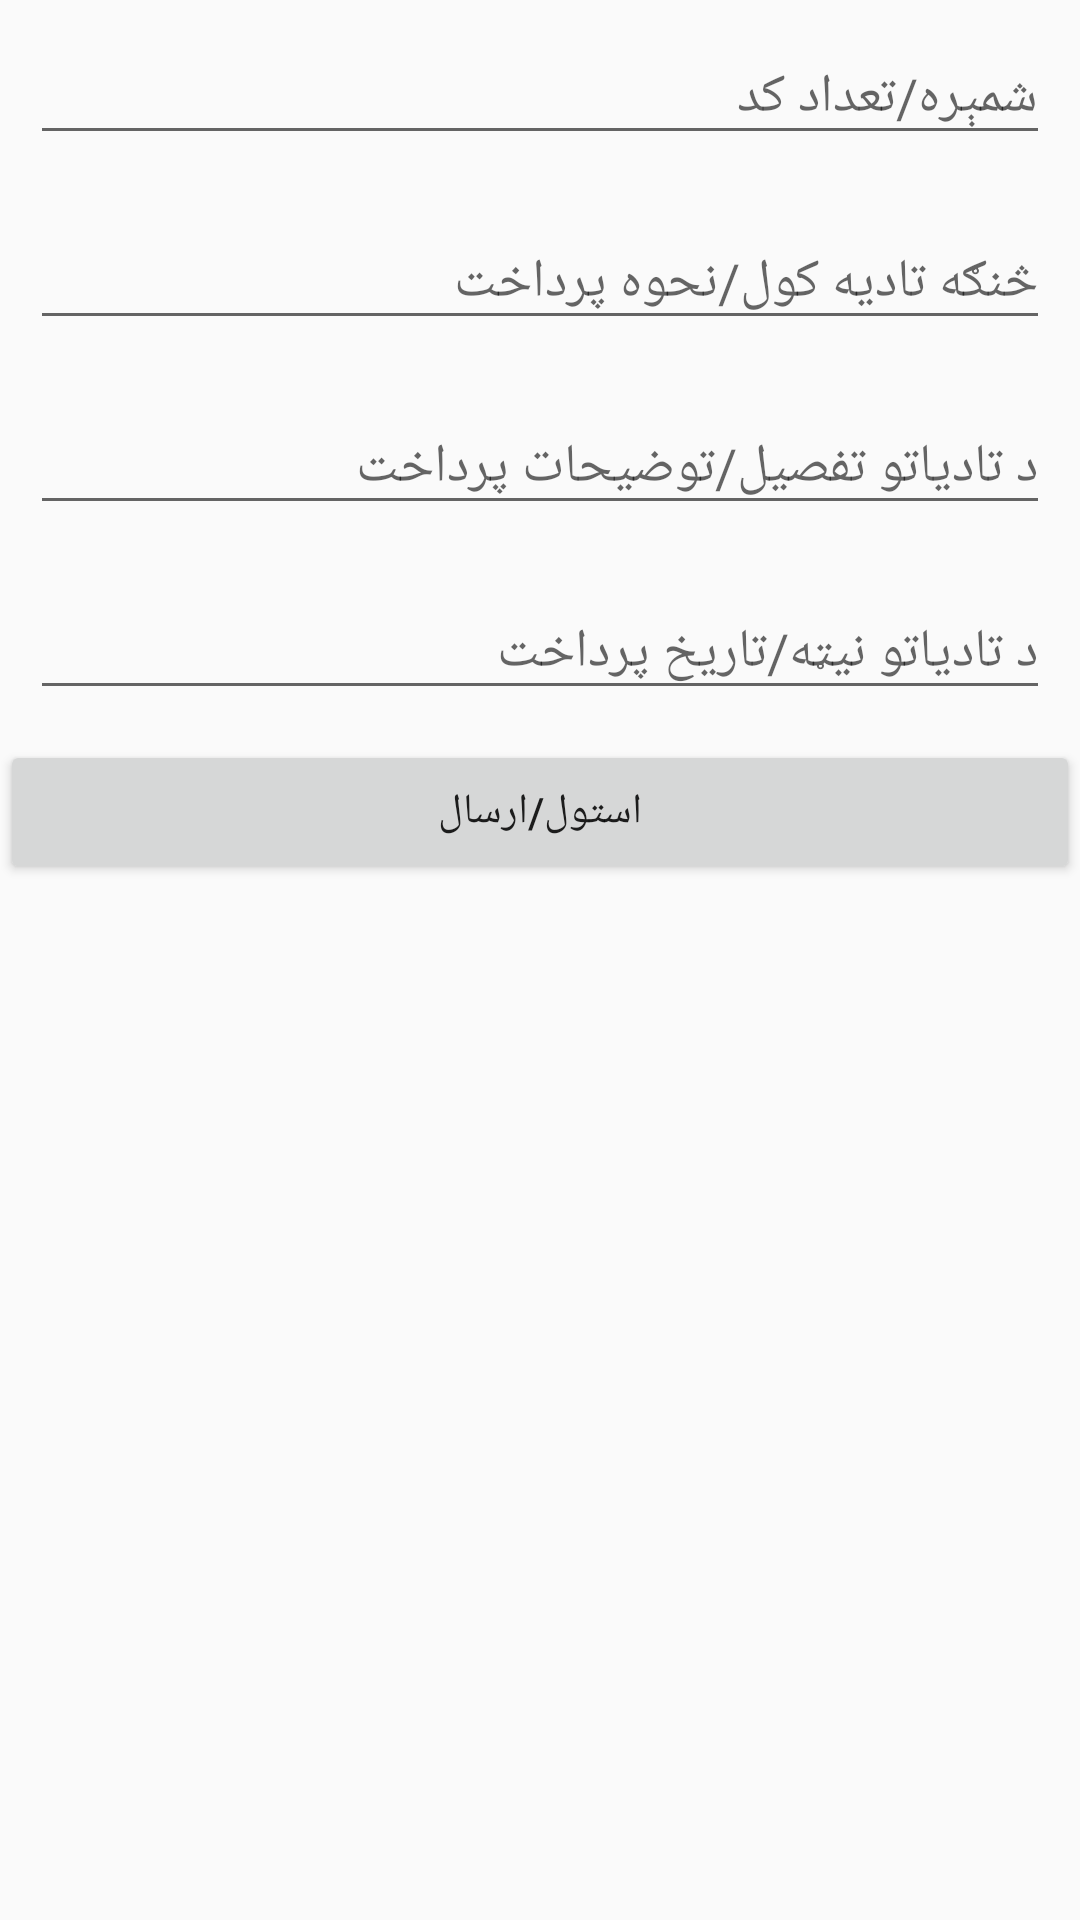

Layout XML and referenced resources for this Android screen:
<!-- AndroidManifest.xml: application theme AppTheme -->
<!-- res/layout/activity_buycode.xml -->
<?xml version="1.0" encoding="utf-8"?>
<LinearLayout xmlns:android="http://schemas.android.com/apk/res/android"
    xmlns:app="http://schemas.android.com/apk/res-auto"
    xmlns:tools="http://schemas.android.com/tools"
    android:layout_width="match_parent"
    android:layout_height="match_parent"
    android:orientation="vertical"
    tools:context="com.example.amhso.visitor.BuycodeActivity">


    <EditText
        android:id="@+id/qty"
        android:hint="@string/qty"
        android:layout_margin="10dp"
        android:layout_width="match_parent"
        android:layout_height="wrap_content" />


    <EditText
        android:id="@+id/how_pay"
        android:hint="@string/how_pay"
        android:layout_margin="10dp"
        android:layout_width="match_parent"
        android:layout_height="wrap_content" />


    <EditText
        android:id="@+id/description_pay"
        android:hint="@string/description_pay"
        android:layout_margin="10dp"
        android:layout_width="match_parent"
        android:layout_height="wrap_content" />



    <EditText
        android:id="@+id/date_pay"
        android:hint="@string/date_pay"
        android:layout_margin="10dp"
        android:layout_width="match_parent"
        android:layout_height="wrap_content" />



    <Button
        android:id="@+id/send"
        android:text="@string/send"
        android:layout_width="match_parent"
        android:layout_height="wrap_content" />
</LinearLayout>
<!-- resources referenced by this layout -->
<resources>
  <string name="date_pay">د تادیاتو نیټه/تاریخ پرداخت</string>
  <string name="description_pay">د تادیاتو تفصیل/توضیحات پرداخت</string>
  <string name="how_pay">څنګه تادیه کول/نحوه پرداخت</string>
  <string name="qty">شمېره/تعداد کد</string>
  <string name="send">استول/ارسال</string>
  <style name="AppTheme" parent="Theme.AppCompat.Light.NoActionBar">
          
          <item name="colorPrimary">@color/colorPrimary</item>
          <item name="colorPrimaryDark">@color/colorPrimaryDark</item>
          <item name="colorAccent">@color/colorAccent</item>
      </style>
  <color name="colorPrimary">#dadada</color>
  <color name="colorPrimaryDark">#000101</color>
  <color name="colorAccent">#b7b7b7</color>
</resources>
